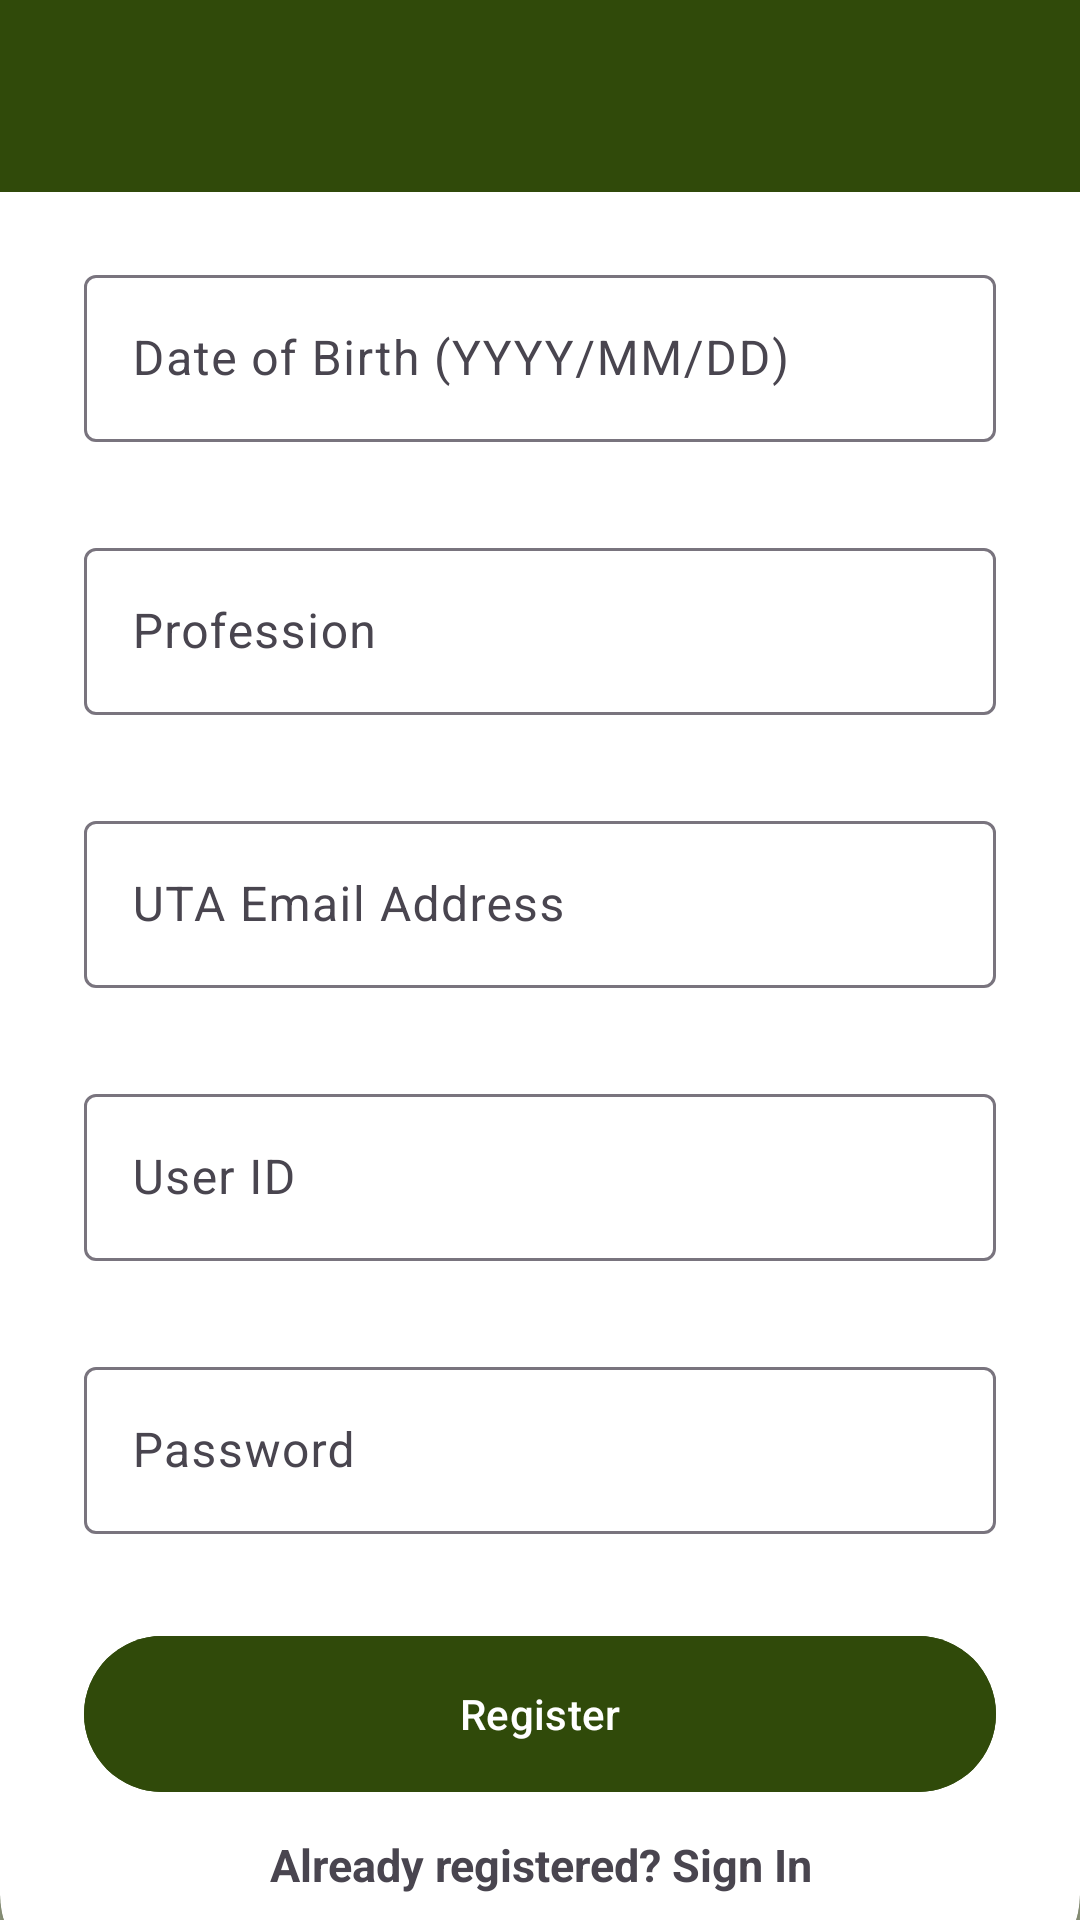

Write the Android layout XML for this screen, with the resource values it uses.
<!-- AndroidManifest.xml: application theme Theme.FarmerLens -->
<!-- res/layout/activity_registration.xml -->
<?xml version="1.0" encoding="utf-8"?>
<androidx.coordinatorlayout.widget.CoordinatorLayout
    xmlns:android="http://schemas.android.com/apk/res/android"
    xmlns:app="http://schemas.android.com/apk/res-auto"
    xmlns:tools="http://schemas.android.com/tools"
    android:layout_width="match_parent"
    android:layout_height="match_parent"
    android:background="@drawable/bg"
    tools:context=".Register">

    <com.google.android.material.appbar.AppBarLayout
        android:layout_width="match_parent"
        android:layout_height="wrap_content">

        <androidx.appcompat.widget.Toolbar
            android:id="@+id/toolbar"
            android:layout_width="match_parent"
            android:layout_height="?attr/actionBarSize"
            android:background="@color/olive_green">

            <ImageButton
                android:id="@+id/backButton"
                android:layout_width="wrap_content"
                android:layout_height="wrap_content"
                android:src="@drawable/back_button"
                android:background="@android:color/transparent"
                android:contentDescription="Back"/>

            

        </androidx.appcompat.widget.Toolbar>

    </com.google.android.material.appbar.AppBarLayout>

    <androidx.core.widget.NestedScrollView
        android:layout_width="match_parent"
        android:layout_height="match_parent"
        app:layout_behavior="@string/appbar_scrolling_view_behavior"
        android:fillViewport="true">

        <RelativeLayout
            android:layout_width="match_parent"
            android:layout_height="match_parent"
            android:background="@drawable/bg"
            android:layout_marginTop="-550dp"
            tools:context=".Register">

            <RelativeLayout
                android:layout_width="match_parent"
                android:layout_height="match_parent"
                android:background="@color/olive_green"
                android:alpha="0.5"/>

            <androidx.cardview.widget.CardView
                android:layout_width="match_parent"
                android:layout_height="wrap_content"
                android:layout_alignParentBottom="true"
                app:cardCornerRadius="28dp"
                android:layout_marginTop="20dp"
                android:layout_marginBottom="-20dp"
                android:id="@+id/card_view">

                <LinearLayout
                    android:layout_width="match_parent"
                    android:layout_height="wrap_content"
                    android:orientation="vertical"
                    android:padding="28dp">

                    <TextView
                        android:layout_width="wrap_content"
                        android:layout_height="wrap_content"
                        android:text="Create New Account"
                        android:textColor="@color/olive_green"
                        android:textSize="32sp"
                        android:textStyle="bold"/>

                    <View
                        android:layout_width="wrap_content"
                        android:layout_height="10dp"/>

                    <TextView
                        android:layout_width="wrap_content"
                        android:layout_height="wrap_content"
                        android:text="Please enter all required information."
                        android:alpha="0.6"/>

                    <View
                        android:layout_width="wrap_content"
                        android:layout_height="30dp"/>

                    <com.google.android.material.textfield.TextInputLayout
                        android:layout_width="match_parent"
                        android:layout_height="wrap_content">

                        <com.google.android.material.textfield.TextInputEditText
                            android:id="@+id/first_name"
                            android:layout_width="match_parent"
                            android:layout_height="wrap_content"
                            android:hint="First Name"
                            android:singleLine="true" />
                    </com.google.android.material.textfield.TextInputLayout>

                    <View
                        android:layout_width="wrap_content"
                        android:layout_height="30dp"/>

                    <com.google.android.material.textfield.TextInputLayout
                        android:layout_width="match_parent"
                        android:layout_height="wrap_content">

                        <com.google.android.material.textfield.TextInputEditText
                            android:id="@+id/last_name"
                            android:layout_width="match_parent"
                            android:layout_height="wrap_content"
                            android:hint="Last Name"
                            android:singleLine="true" />
                    </com.google.android.material.textfield.TextInputLayout>

                    <View
                        android:layout_width="wrap_content"
                        android:layout_height="30dp"/>

                    <com.google.android.material.textfield.TextInputLayout
                        android:layout_width="match_parent"
                        android:layout_height="wrap_content">
                        <com.google.android.material.textfield.TextInputEditText
                            android:id="@+id/date_of_birth"
                            android:hint="Date of Birth (YYYY/MM/DD)"
                            android:layout_width="match_parent"
                            android:layout_height="wrap_content" />
                    </com.google.android.material.textfield.TextInputLayout>

                    <View
                        android:layout_width="wrap_content"
                        android:layout_height="30dp"/>

                    <com.google.android.material.textfield.TextInputLayout
                        android:layout_width="match_parent"
                        android:layout_height="wrap_content">

                        <com.google.android.material.textfield.TextInputEditText
                            android:id="@+id/profession"
                            android:layout_width="match_parent"
                            android:layout_height="wrap_content"
                            android:hint="Profession"
                            android:singleLine="true" />
                    </com.google.android.material.textfield.TextInputLayout>

                    <View
                        android:layout_width="wrap_content"
                        android:layout_height="30dp"/>

                    <com.google.android.material.textfield.TextInputLayout
                        android:layout_width="match_parent"
                        android:layout_height="wrap_content">

                        <com.google.android.material.textfield.TextInputEditText
                            android:id="@+id/email"
                            android:layout_width="match_parent"
                            android:layout_height="wrap_content"
                            android:hint="UTA Email Address"
                            android:singleLine="true" />
                    </com.google.android.material.textfield.TextInputLayout>

                    <View
                        android:layout_width="wrap_content"
                        android:layout_height="30dp"/>

                    <com.google.android.material.textfield.TextInputLayout
                        android:layout_width="match_parent"
                        android:layout_height="wrap_content">
                        <com.google.android.material.textfield.TextInputEditText
                            android:id="@+id/user_id"
                            android:hint="User ID"
                            android:layout_width="match_parent"
                            android:layout_height="wrap_content" />
                    </com.google.android.material.textfield.TextInputLayout>

                    <View
                        android:layout_width="wrap_content"
                        android:layout_height="30dp"/>

                    <com.google.android.material.textfield.TextInputLayout
                        android:layout_width="match_parent"
                        android:layout_height="wrap_content">

                        <com.google.android.material.textfield.TextInputEditText
                            android:id="@+id/password"
                            android:layout_width="match_parent"
                            android:layout_height="wrap_content"
                            android:hint="Password"
                            android:inputType="textPassword"
                            android:singleLine="true" />
                    </com.google.android.material.textfield.TextInputLayout>

                    <View
                        android:layout_width="wrap_content"
                        android:layout_height="30dp"/>

                    <com.google.android.material.button.MaterialButton
                        android:id="@+id/btn_register"
                        android:layout_width="match_parent"
                        android:layout_height="60dp"
                        android:text="Register"
                        app:cornerRadius="30dp"
                        android:backgroundTint="@color/olive_green"/>

                    <TextView
                        android:textStyle="bold"
                        android:textSize="15sp"
                        android:layout_marginTop="10dp"
                        android:id="@+id/loginNow"
                        android:text="Already registered? Sign In"
                        android:gravity="center"
                        android:layout_width="match_parent"
                        android:layout_height="wrap_content" />

                </LinearLayout>


            </androidx.cardview.widget.CardView>


        </RelativeLayout>

    </androidx.core.widget.NestedScrollView>


</androidx.coordinatorlayout.widget.CoordinatorLayout>
<!-- resources referenced by this layout -->
<resources>
  <color name="olive_green">#304a0a</color>
  <style name="Theme.FarmerLens" parent="Base.Theme.FarmerLens" />
  <style name="Base.Theme.FarmerLens" parent="Theme.Material3.DayNight.NoActionBar">
          
          
          
          
          <item name="colorPrimary">@color/olive_green</item>
          <item name="colorPrimaryVariant">@color/olive_green</item>
          <item name="colorOnPrimary">@color/white</item>
          
          <item name="colorSecondary">@color/tan</item>
          <item name="colorSecondaryVariant">@color/tan</item>
          <item name="colorOnSecondary">@color/black</item>
          
          
      </style>
  <color name="white">#FFFFFFFF</color>
  <color name="tan">#94733f</color>
  <color name="black">#FF000000</color>
</resources>
